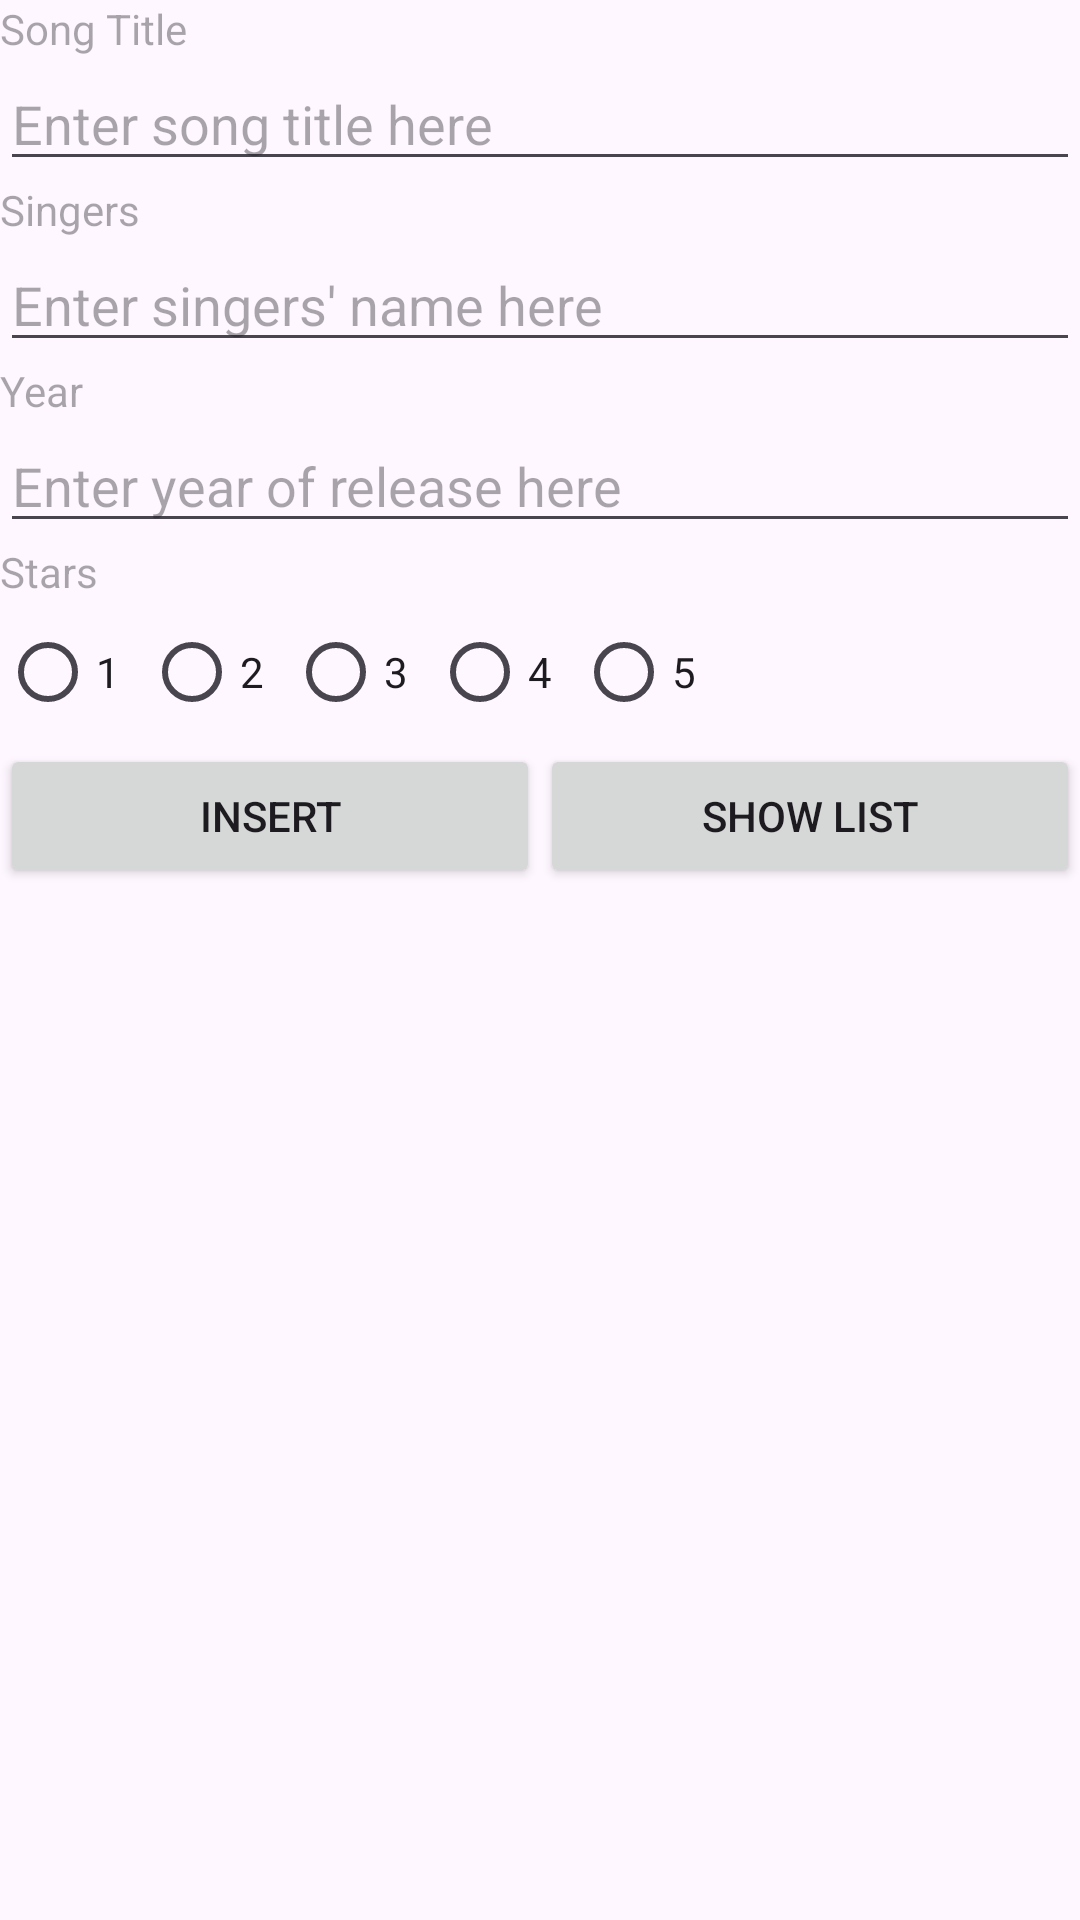

Write the Android layout XML for this screen, with the resource values it uses.
<!-- AndroidManifest.xml: application theme Theme.Problem09 -->
<!-- res/layout/activity_insert.xml -->
<?xml version="1.0" encoding="utf-8"?>
<LinearLayout xmlns:android="http://schemas.android.com/apk/res/android"
    xmlns:app="http://schemas.android.com/apk/res-auto"
    xmlns:tools="http://schemas.android.com/tools"
    android:layout_width="match_parent"
    android:layout_height="match_parent"
    android:orientation="vertical"
    tools:context=".InsertActivity">

    <TextView
        android:id="@+id/tvSong"
        android:layout_width="match_parent"
        android:layout_height="wrap_content"
        android:hint="Song Title" />

    <EditText
        android:id="@+id/etSong"
        android:layout_width="match_parent"
        android:layout_height="wrap_content"
        android:ems="10"
        android:hint="Enter song title here"
        android:inputType="text" />

    <TextView
        android:id="@+id/tvSingers"
        android:layout_width="match_parent"
        android:layout_height="wrap_content"
        android:hint="Singers" />

    <EditText
        android:id="@+id/etSingers"
        android:layout_width="match_parent"
        android:layout_height="wrap_content"
        android:ems="10"
        android:hint="Enter singers' name here"
        android:inputType="text" />

    <TextView
        android:id="@+id/tvYear"
        android:layout_width="match_parent"
        android:layout_height="wrap_content"
        android:hint="Year" />

    <EditText
        android:id="@+id/etYear"
        android:layout_width="match_parent"
        android:layout_height="wrap_content"
        android:ems="10"
        android:hint="Enter year of release here"
        android:inputType="text" />

    <TextView
        android:id="@+id/tvStars"
        android:layout_width="match_parent"
        android:layout_height="wrap_content"
        android:hint="Stars" />

    <RadioGroup
        android:layout_width="wrap_content"
        android:layout_height="wrap_content">

        <LinearLayout
            android:layout_width="match_parent"
            android:layout_height="match_parent"
            android:orientation="horizontal">

            <RadioButton
                android:id="@+id/rb1"
                android:layout_width="0dp"
                android:layout_height="wrap_content"
                android:layout_weight="1"
                android:text="1" />

            <RadioButton
                android:id="@+id/rb2"
                android:layout_width="0dp"
                android:layout_height="wrap_content"
                android:layout_weight="1"
                android:text="2" />

            <RadioButton
                android:id="@+id/rb3"
                android:layout_width="0dp"
                android:layout_height="wrap_content"
                android:layout_weight="1"
                android:text="3" />

            <RadioButton
                android:id="@+id/rb4"
                android:layout_width="0dp"
                android:layout_height="wrap_content"
                android:layout_weight="1"
                android:text="4" />

            <RadioButton
                android:id="@+id/rb5"
                android:layout_width="0dp"
                android:layout_height="wrap_content"
                android:layout_weight="1"
                android:text="5" />
        </LinearLayout>
    </RadioGroup>

    <LinearLayout
        android:layout_width="match_parent"
        android:layout_height="match_parent"
        android:orientation="horizontal">

        <Button
            android:id="@+id/btnInsert"
            android:layout_width="0dp"
            android:layout_height="wrap_content"
            android:layout_weight="1"
            android:text="INSERT" />

        <Button
            android:id="@+id/btnShow"
            android:layout_width="0dp"
            android:layout_height="wrap_content"
            android:layout_weight="1"
            android:text="SHOW LIST" />
    </LinearLayout>

</LinearLayout>
<!-- resources referenced by this layout -->
<resources>
  <style name="Theme.Problem09" parent="Base.Theme.Problem09" />
  <style name="Base.Theme.Problem09" parent="Theme.Material3.DayNight.NoActionBar">
          
          
      </style>
</resources>
